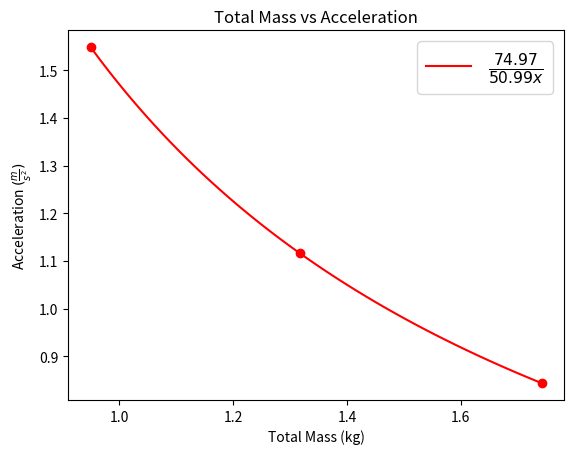

Write the Python code that produced this figure. (Note: this script raises an exception after producing the figure.)
import matplotlib.pyplot as plt
from scipy.optimize import curve_fit
import numpy as np
import matplotlib

x1 = [0.95, 1.317, 1.742]
y1 = [1.548, 1.116, 0.844]


def func(x, a, b):
    return a / (b * x)


def plot(x_data, y_data, color):
    initial = [1, 1]
    t = curve_fit(func, x_data, y_data, initial)
    print(t[0])
    xd = np.linspace(min(x_data), max(x_data), 100)
    fit = [func(x, *t[0]) for x in xd]
    rounded = list(map(lambda x: round(x, 2), t[0]))
    print("{}/({}x)".format(*rounded))
    font = {'family': 'normal',
            'size': 16}

    matplotlib.rc('font', **font)
    plt.plot(xd, fit, color=color, label="$\\frac{" + str((rounded[0])) + "}{" + str((rounded[1])) + "x}$")


plt.title("Total Mass vs Acceleration")
plt.xlabel("Total Mass (kg)")
plt.ylabel(r"Acceleration $(\frac{m}{s^2})$")
plt.scatter(x1, y1, color="r")
plot(x1, y1, color="r")
plt.legend(loc="upper right")
plt.savefig("./Graphs/mass.png")
plt.show()
